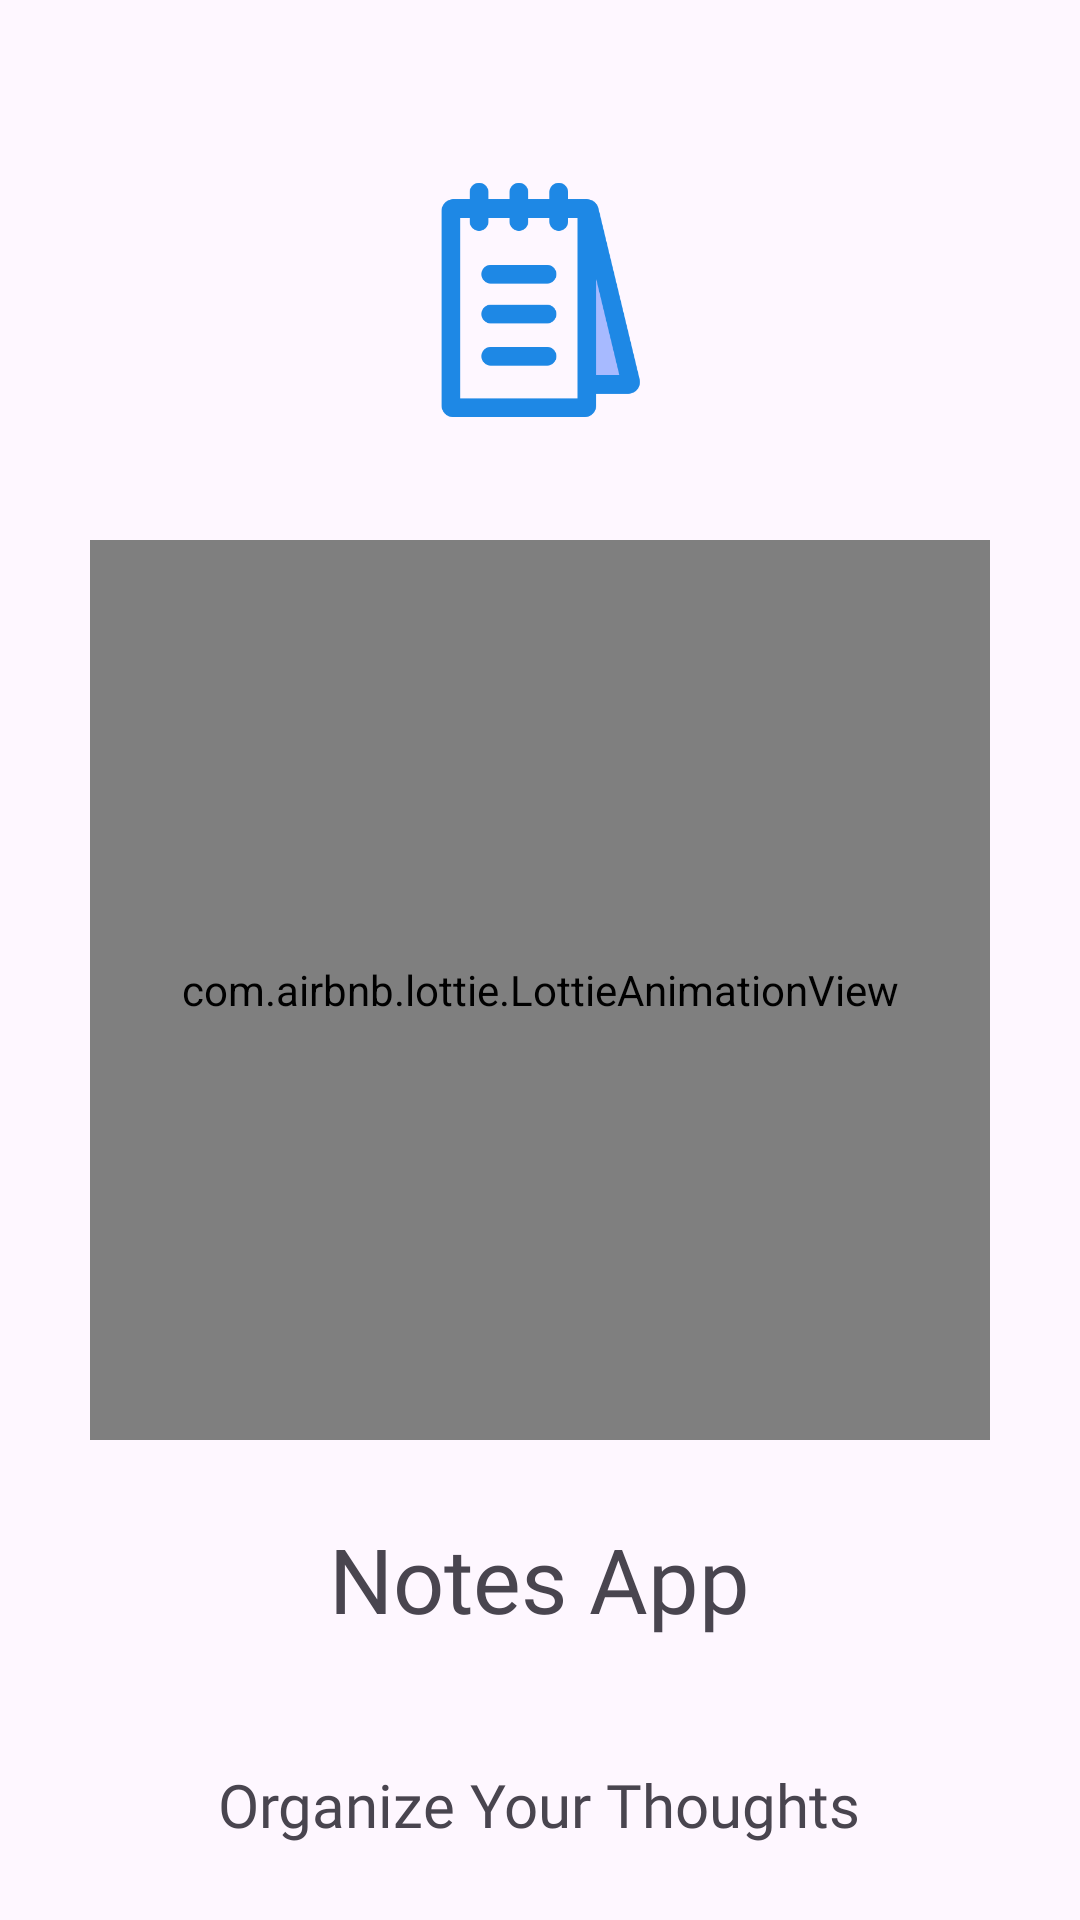

Produce the Android XML layout that renders to this screen, including the resource entries it uses.
<!-- AndroidManifest.xml: application theme Theme.NotesApp -->
<!-- res/layout/activity_splash.xml -->
<RelativeLayout
    xmlns:android="http://schemas.android.com/apk/res/android"
    xmlns:app="http://schemas.android.com/apk/res-auto"
    android:layout_width="match_parent"
    android:layout_height="match_parent">

    <ImageView
        android:id="@+id/appLogo"
        android:layout_width="100dp"
        android:layout_height="100dp"
        android:layout_centerHorizontal="true"
        android:layout_marginTop="50dp"
        android:src="@drawable/notebook"
        android:contentDescription="App Logo" />

    <com.airbnb.lottie.LottieAnimationView
        android:layout_marginTop="30dp"
        android:id="@+id/lottieAnimationView"
        android:layout_width="300dp"
        android:layout_height="300dp"
        android:layout_below="@id/appLogo"
        android:layout_centerHorizontal="true"
        app:lottie_autoPlay="true"
        app:lottie_loop="true"
        app:lottie_rawRes="@raw/notes_animation2" />

    <TextView
        android:id="@+id/appName"
        android:layout_width="wrap_content"
        android:layout_height="wrap_content"
        android:layout_below="@id/lottieAnimationView"
        android:layout_centerHorizontal="true"
        android:text="Notes App"
        android:textSize="30sp"
        android:fontFamily="@font/wonderly"
        android:layout_marginTop="26dp" />
    <ProgressBar
        android:id="@+id/progressBar"
        android:layout_width="wrap_content"
        android:layout_height="wrap_content"
        android:layout_below="@id/appName"
        android:indeterminateTint="@color/blue"
        android:layout_centerHorizontal="true"
        android:layout_marginTop="60dp" />
    <TextView
        android:id="@+id/tv_message"
        android:layout_width="wrap_content"
        android:layout_height="wrap_content"
        android:text="Organize Your Thoughts"
        android:layout_alignParentBottom="true"
        android:fontFamily="@font/simple_michael"
        android:layout_centerHorizontal="true"
        android:textSize="20sp"
        android:layout_marginBottom="25dp"/>
</RelativeLayout>
<!-- resources referenced by this layout -->
<resources>
  <color name="blue">#1E88E5</color>
  <!-- drawable notebook: png bitmap (drawable, 9601 bytes) -->
  <style name="Theme.NotesApp" parent="Base.Theme.NotesApp" />
  <style name="Base.Theme.NotesApp" parent="Theme.Material3.DayNight.NoActionBar">
          
          
          <item name="android:statusBarColor">@color/blue</item>
          <item name="cardBackgroundColor">@color/card_color</item>
          <item name="editTextColor">@color/black</item>
      </style>
  <color name="card_color">#F0F0F0</color>
  <color name="black">#FF000000</color>
</resources>
